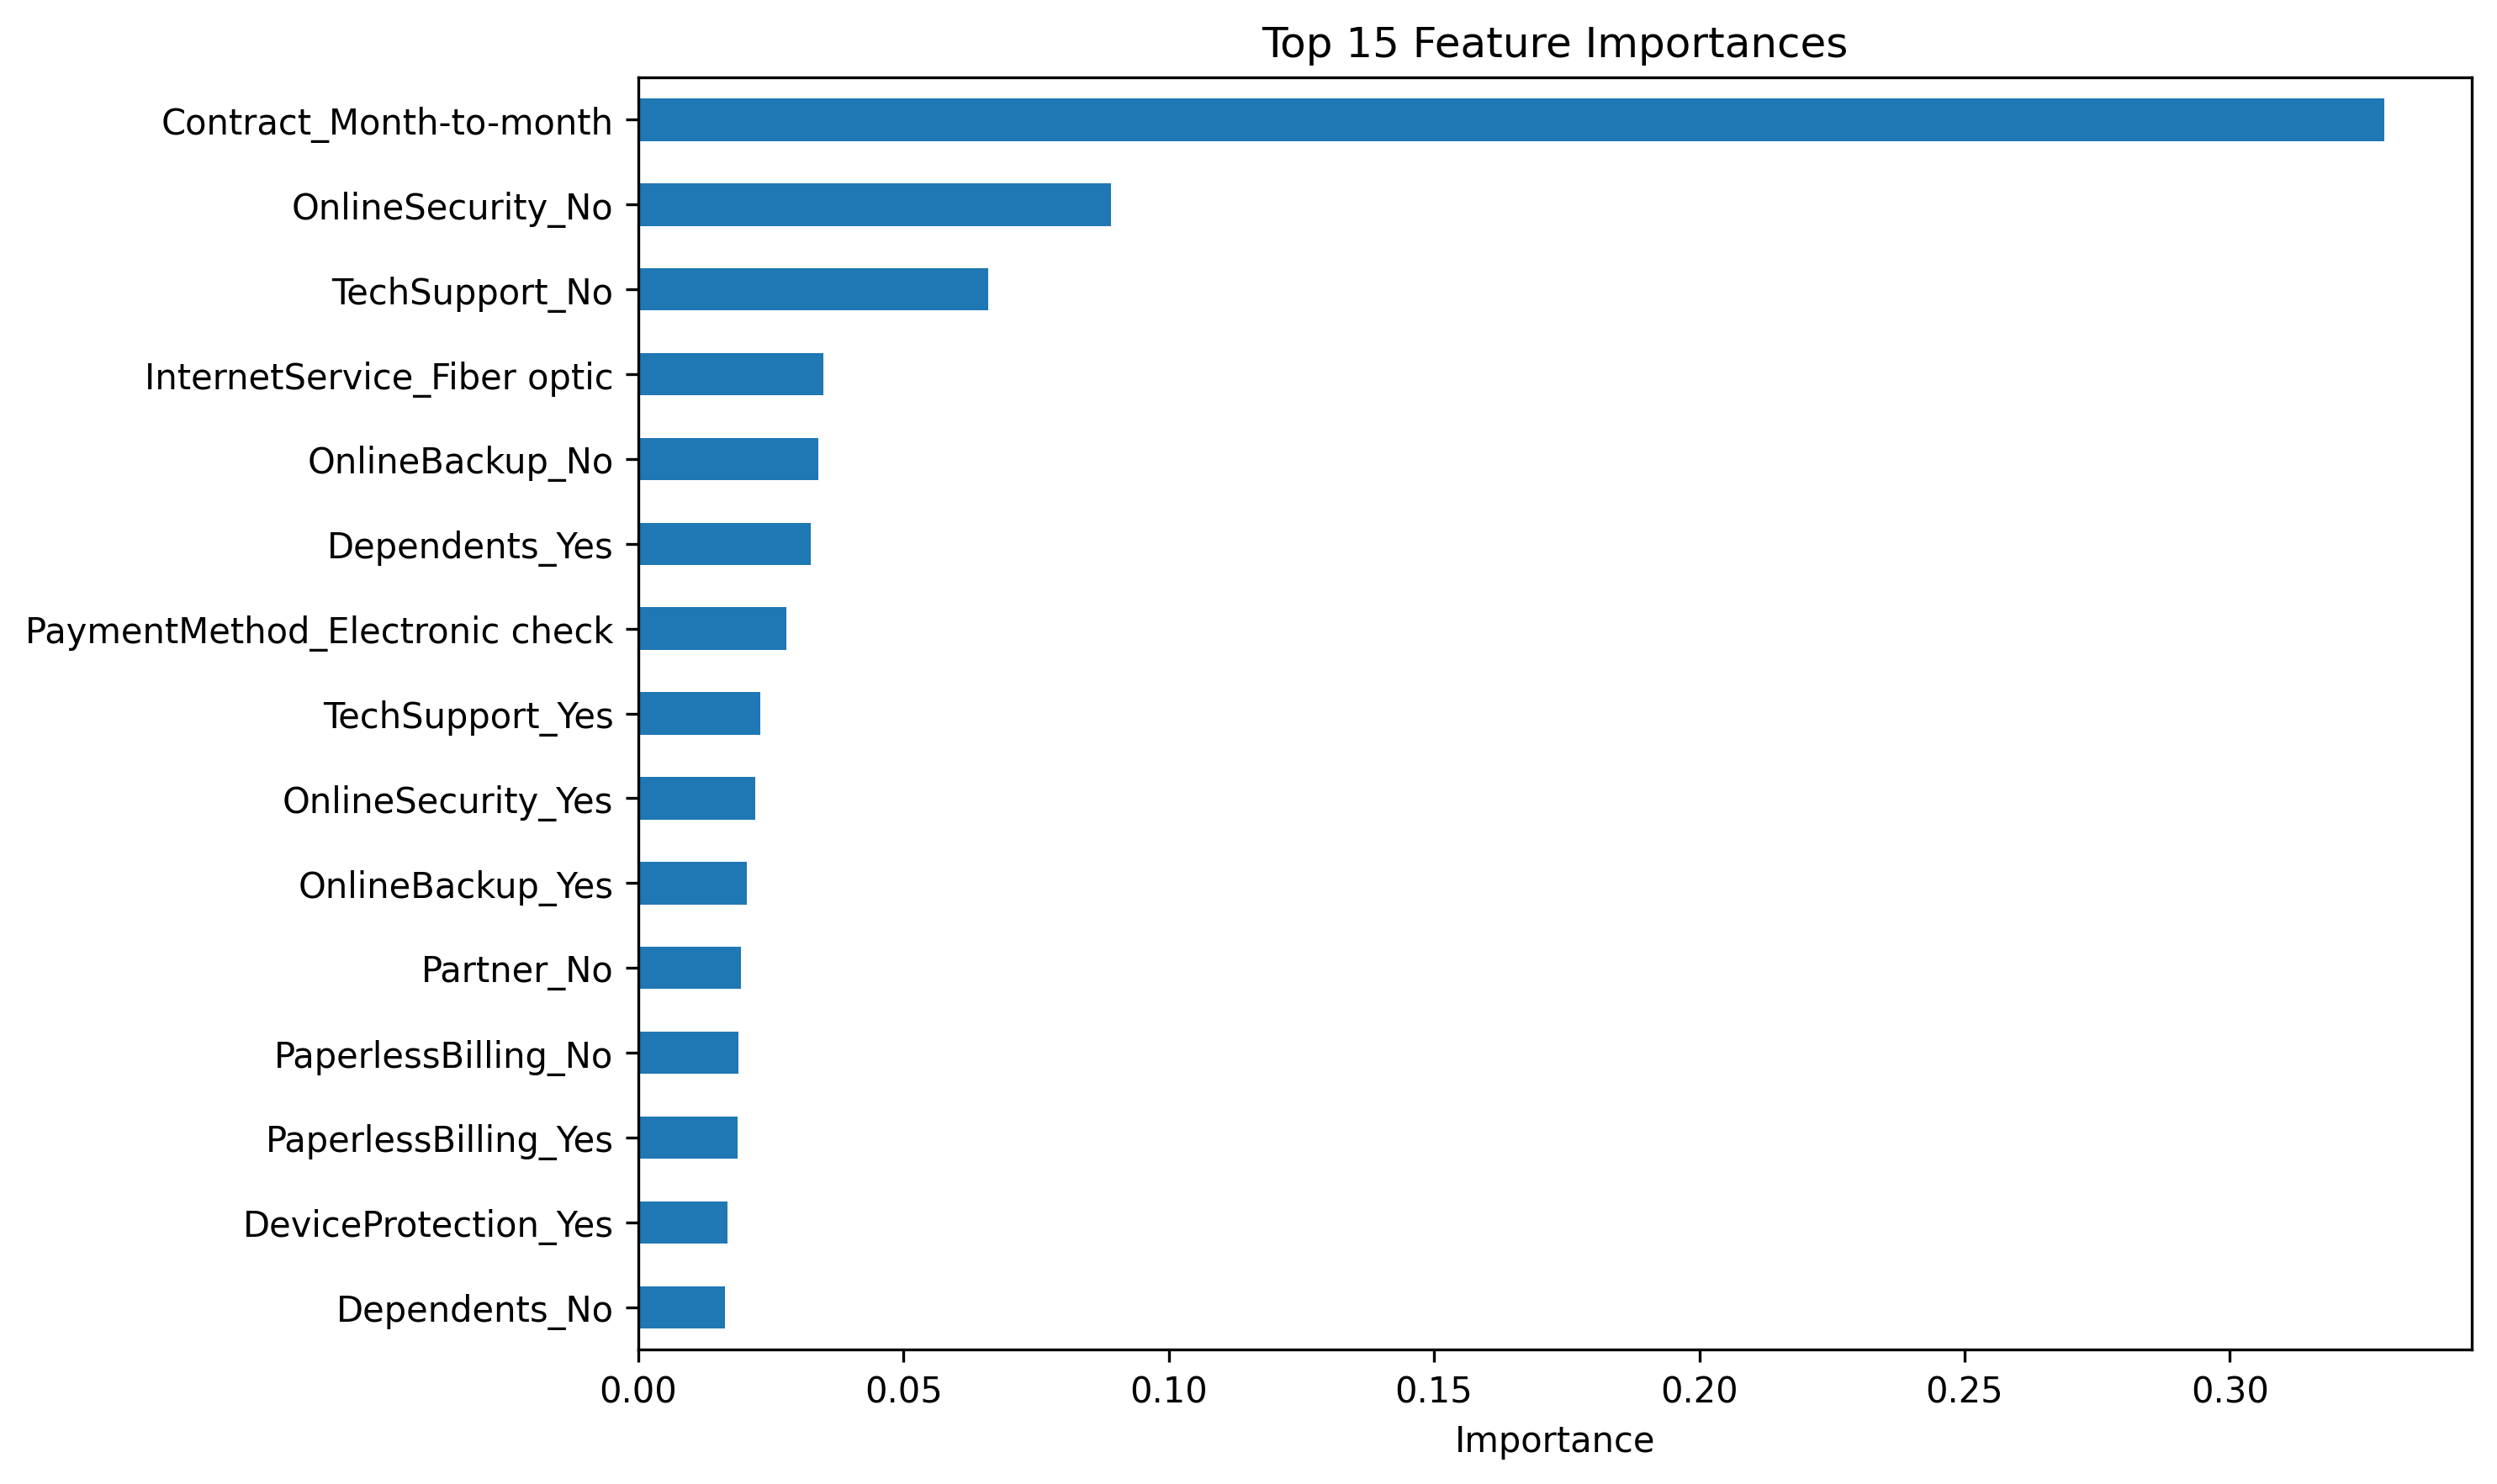

Data behind this chart, as committed beside it:
feature, importance
Contract_Month-to-month, 0.3291
OnlineSecurity_No, 0.08914
TechSupport_No, 0.06601
InternetService_Fiber optic, 0.03486
OnlineBackup_No, 0.03404
Dependents_Yes, 0.0325
PaymentMethod_Electronic check, 0.02792
TechSupport_Yes, 0.02305
OnlineSecurity_Yes, 0.02206
OnlineBackup_Yes, 0.02058
Partner_No, 0.01931
PaperlessBilling_No, 0.01897
PaperlessBilling_Yes, 0.01876
DeviceProtection_Yes, 0.01685
Dependents_No, 0.01636
gender_Male, 0.01445
Contract_One year, 0.01417
StreamingTV_No, 0.01299
MultipleLines_No, 0.0128
StreamingMovies_No, 0.01278
StreamingTV_Yes, 0.01265
MultipleLines_Yes, 0.0124
StreamingMovies_Yes, 0.01212
PhoneService_Yes, 0.01128
Partner_Yes, 0.01095
Contract_Two year, 0.01066
gender_Female, 0.01032
DeviceProtection_No, 0.01028
tenure, 0.01009
PaymentMethod_Credit card (automatic), 0.008451
PaymentMethod_Bank transfer (automatic), 0.008303
PaymentMethod_Mailed check, 0.007373
PhoneService_No, 0.007258
MultipleLines_No phone service, 0.0064
InternetService_No, 0.006048
TotalCharges, 0.005693
MonthlyCharges, 0.004718
InternetService_DSL, 0.004676
SeniorCitizen, 0.003638
StreamingMovies_No internet service, 0.0
StreamingTV_No internet service, 0.0
TechSupport_No internet service, 0.0
DeviceProtection_No internet service, 0.0
OnlineSecurity_No internet service, 0.0
OnlineBackup_No internet service, 0.0
